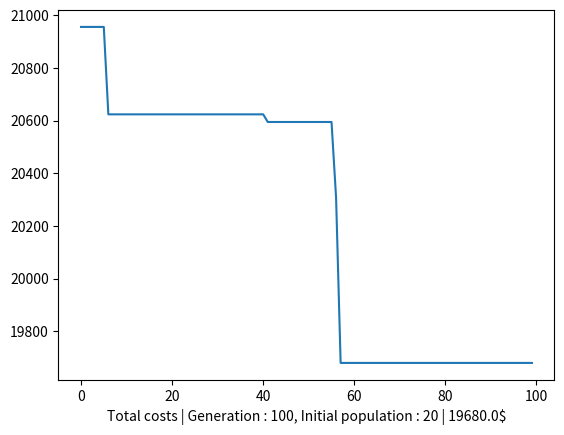

Generate this figure with matplotlib:
import numpy as np
import matplotlib.pyplot as plt
import random
import copy


class Member:
    def __init__(self, airplane):
        self.airplane = airplane
        self.cost = 0
        self.invert_cost = 0


routes = np.array([0, 1, 2, 3, 4])
revenu_lost_per_passenger_turned_away = np.array([13, 20, 7, 7, 15])

passenger_demand_per_route = np.array([800, 900, 700, 650, 380])

number_of_aircraft_avalaible_per_type = [10, 19, 25, 16]

aircraft_capacity_per_spot = np.matrix([[16, 10, 30, 23],
                                        [16, 10, 30, 23],
                                        [16, 10, 30, 23],
                                        [16, 10, 30, 23],
                                        [16, 10, 30, 23]])

operational_cost_per_spot = np.matrix([[12, 20, 30, 19],
                                       [2, 34, 10, 20],
                                       [43, 63, 40, 12],
                                       [32, 10, 6, 34],
                                       [20, 30, 10, 87]])

number_of_aircraft_per_spot = np.matrix([[0, 0, 0, 0],
                                         [0, 0, 0, 0],
                                         [0, 0, 0, 0],
                                         [0, 0, 0, 0],
                                         [0, 0, 0, 0]])


def generate_column(row_nb, aircraft_type_count):
    column = np.zeros((row_nb))
    local_total = 0
    for index in range(0, row_nb):
        # pick a random number between 0 and the aircraft count
        val = random.randint(0, aircraft_type_count-local_total)
        local_total += val
        # if we are at the end but the total is not yet reached
        if (aircraft_type_count != local_total and index == row_nb-1):
            column[index] = aircraft_type_count-local_total
        # else, we add the random value to the airplane matrix
        else:
            column[index] = val
    return column


def generate_aircraft_distribution():
    # get the dimension (row*column) of the number_of_aircraft_per_spot matrix)
    row_nb, column_nb = number_of_aircraft_per_spot.shape
    distribution = np.zeros((row_nb, column_nb))
    for index in range(0, column_nb):
        # get the aircraft count per type
        aircraft_type_count = number_of_aircraft_avalaible_per_type[index]
        # generate the coresponding column and assign
        distribution[:, index] = generate_column(row_nb, aircraft_type_count)
    return distribution


def get_revenu_lost_per_route(airplanes):
    revenu_lost = 0
    string = ''
    for index in routes:
        revenu_lost_temp = ((passenger_demand_per_route[index] - np.multiply(
            airplanes[index], aircraft_capacity_per_spot[index]).sum()) * revenu_lost_per_passenger_turned_away[index])
        if revenu_lost_temp <= 0:
            revenu_lost_temp = 0
        revenu_lost += revenu_lost_temp
        string += 'Revenu lost on ' + str(index+1) + ' : ' + str(revenu_lost_temp) + ' => (' + str(passenger_demand_per_route[index]) + ' - ' + str(
            np.multiply(airplanes[index], aircraft_capacity_per_spot[index]).sum()) + ')' + ' * ' + str(revenu_lost_per_passenger_turned_away[index]) + ' \n'
    return revenu_lost


def get_new_population(all_population, cross_threshold, mutation_threshold):
    new_pop = []
    for index in range(0, len(all_population)):
        parents = pick_parents(all_population)
        parent1 = parents[0]
        parent2 = parents[1]
        child1, child2 = cross(parent1, parent2, cross_threshold)
        rand_cross = random.uniform(0, 1)
        rand_mutation = random.uniform(0, 1)
        if (rand_cross >= 0.5):
            picked_child = child1
        else:
            picked_child = child2
        if (rand_mutation >= 0.5):
            picked_child = mutation(picked_child, mutation_threshold)
        new_pop.append(picked_child)
    return new_pop
        



def cost_function(member):
    total_operating_cost = np.multiply(
        operational_cost_per_spot, member.airplane).sum()
    total_revenu_lost = get_revenu_lost_per_route(member.airplane)
    total_lost = total_operating_cost + total_revenu_lost
    return total_lost


def generate_first_population(pop_count):
    all_population = []
    for index in range(0, pop_count):
        # generate a random distribution
        distribution = generate_aircraft_distribution()
        all_population.append(Member(distribution))
    return all_population


def compute_costs(population):
    all_costs = []
    all_invert_costs = []
    for index in range(0, len(population)):
        cost = cost_function(population[index])
        population[index].cost = cost
        population[index].invert_cost = 1/cost
        all_invert_costs.append(1/cost)
        all_costs.append(cost)
    return population


def compute_probabilitis(all_population):
    sum_cost = sum(p.invert_cost for p in all_population)
    all_proba = []
    for index in range(0, len(all_population)):
        proba = (1/all_population[index].cost) / sum_cost
        all_population[index].proba = proba
    return all_population


def pick_parents(all_population):
    all_proba = list(map(lambda x: x.proba, all_population))
    return random.choices(all_population, weights=all_proba, k=2)


def cross(parent1, parent2, cross_threshold):
    childs = [copy.deepcopy(parent1), copy.deepcopy(parent2)]
    row_nb, column_nb = number_of_aircraft_per_spot.shape
    for index in range(0, column_nb):
        rand = random.uniform(0, 1)
        if (rand >= cross_threshold):
            childs[0].airplane[:, index] = parent2.airplane[:, index]
            childs[1].airplane[:, index] = parent1.airplane[:, index]
    return childs[0], childs[1]


def mutation(child, mutation_threshold):
    row_nb, column_nb = number_of_aircraft_per_spot.shape
    for index in range(0, column_nb):
        rand = random.uniform(0, 1)
        mutation_threshold = 0.2
        if (rand >= mutation_threshold):
            aircraft_type_count = number_of_aircraft_avalaible_per_type[index]
            child.airplane[:, index] = generate_column(
                row_nb, aircraft_type_count)
    return child


def mutation2(child, mutation_threshold):
    row_nb, column_nb = number_of_aircraft_per_spot.shape
    for index in range(0, column_nb):
        rand = random.uniform(0, 1)
        if (rand >= mutation_threshold):
            index1 = random.randint(0, row_nb-1)
            index2 = random.randint(0, row_nb-1)
            while index1 == index2:
                index2 = random.randint(0, row_nb-1)
            tmp = child.airplane[index1, index]
            child.airplane[index1, index] = child.airplane[index2, index]
            child.airplane[index2, index] = tmp
    return child


def mutation_all(population):
    row_nb, column_nb = number_of_aircraft_per_spot.shape
    for pop_index in range(0, len(population)):
        chance = (random.randint(1, 100))/100
        pop_threshold = 0.30
        if (chance <= pop_threshold):
            for index in range(0, column_nb):
                rand = random.gauss(0, 0.4)
                mutation_threshold = 0
                if (rand >= mutation_threshold):
                    #print('Regenerate column', index)
                    aircraft_type_count = number_of_aircraft_avalaible_per_type[index]
                    population[pop_index][:, index] = generate_column(
                        row_nb, aircraft_type_count)
    return population


def replace_with_better(all_population, child):
    min_proba = min(all_population, key=lambda x: x.proba)
    index = all_population.index(min_proba)
    all_population[index] = child
    return all_population

def main():
    initial_population_count = 20
    generation = 100
    cross_threshold = 0.8
    mutation_threshold = 0.2
    all_population = []
    all_costs = []
    all_invert_costs = []
    all_proba = []
    all_mins = []

    # initial population
    all_population = generate_first_population(initial_population_count)

    for gen in range(0, generation):
        # Get the cost
        all_population = compute_costs(all_population)
        all_mins.append(min(all_population, key=lambda x: x.cost))
        # Compute probalities
        all_population = compute_probabilitis(all_population)
        # Pick parents
        parents = pick_parents(all_population)
        parent1 = parents[0]
        parent2 = parents[1]
        # Cross parents
        child1, child2 = cross(parent1, parent2, cross_threshold)
        # Mutations
        child1 = mutation2(child1, mutation_threshold)
        child2 = mutation2(child2, mutation_threshold)
        all_population = replace_with_better(all_population, child1)
        all_population = replace_with_better(all_population, child2)
        all_costs.append(list(map(lambda x: x.cost, all_population)))
        print(gen)

    results = list(map(lambda x: x.cost, all_mins))
    print(all_mins[generation-1].airplane)
    print(all_mins[generation-1].cost)
    plt.plot(results)
    plt.xlabel('Total costs | Generation : ' + str(generation) + ', Initial population : ' +
               str(initial_population_count) + ' | ' + str(all_mins[generation-1].cost) + '$')
    plt.savefig('airplanes_g' + str(generation) + '_i' + str(initial_population_count) +
                '_cT' + str(cross_threshold) + '_mT' + str(mutation_threshold) + '.png')


main()
# Classical vauss sucessing
# Algo ISS
# For generation:
#    pick 2 parents
#    cross them to get children
#    choose them by uniform proba
#    mutation it
#    add them in the next generation
# Increase threshold for c and m
# STart greater to cross dynamicly
# Then increase mutation if a big area without nothing dynamicly
